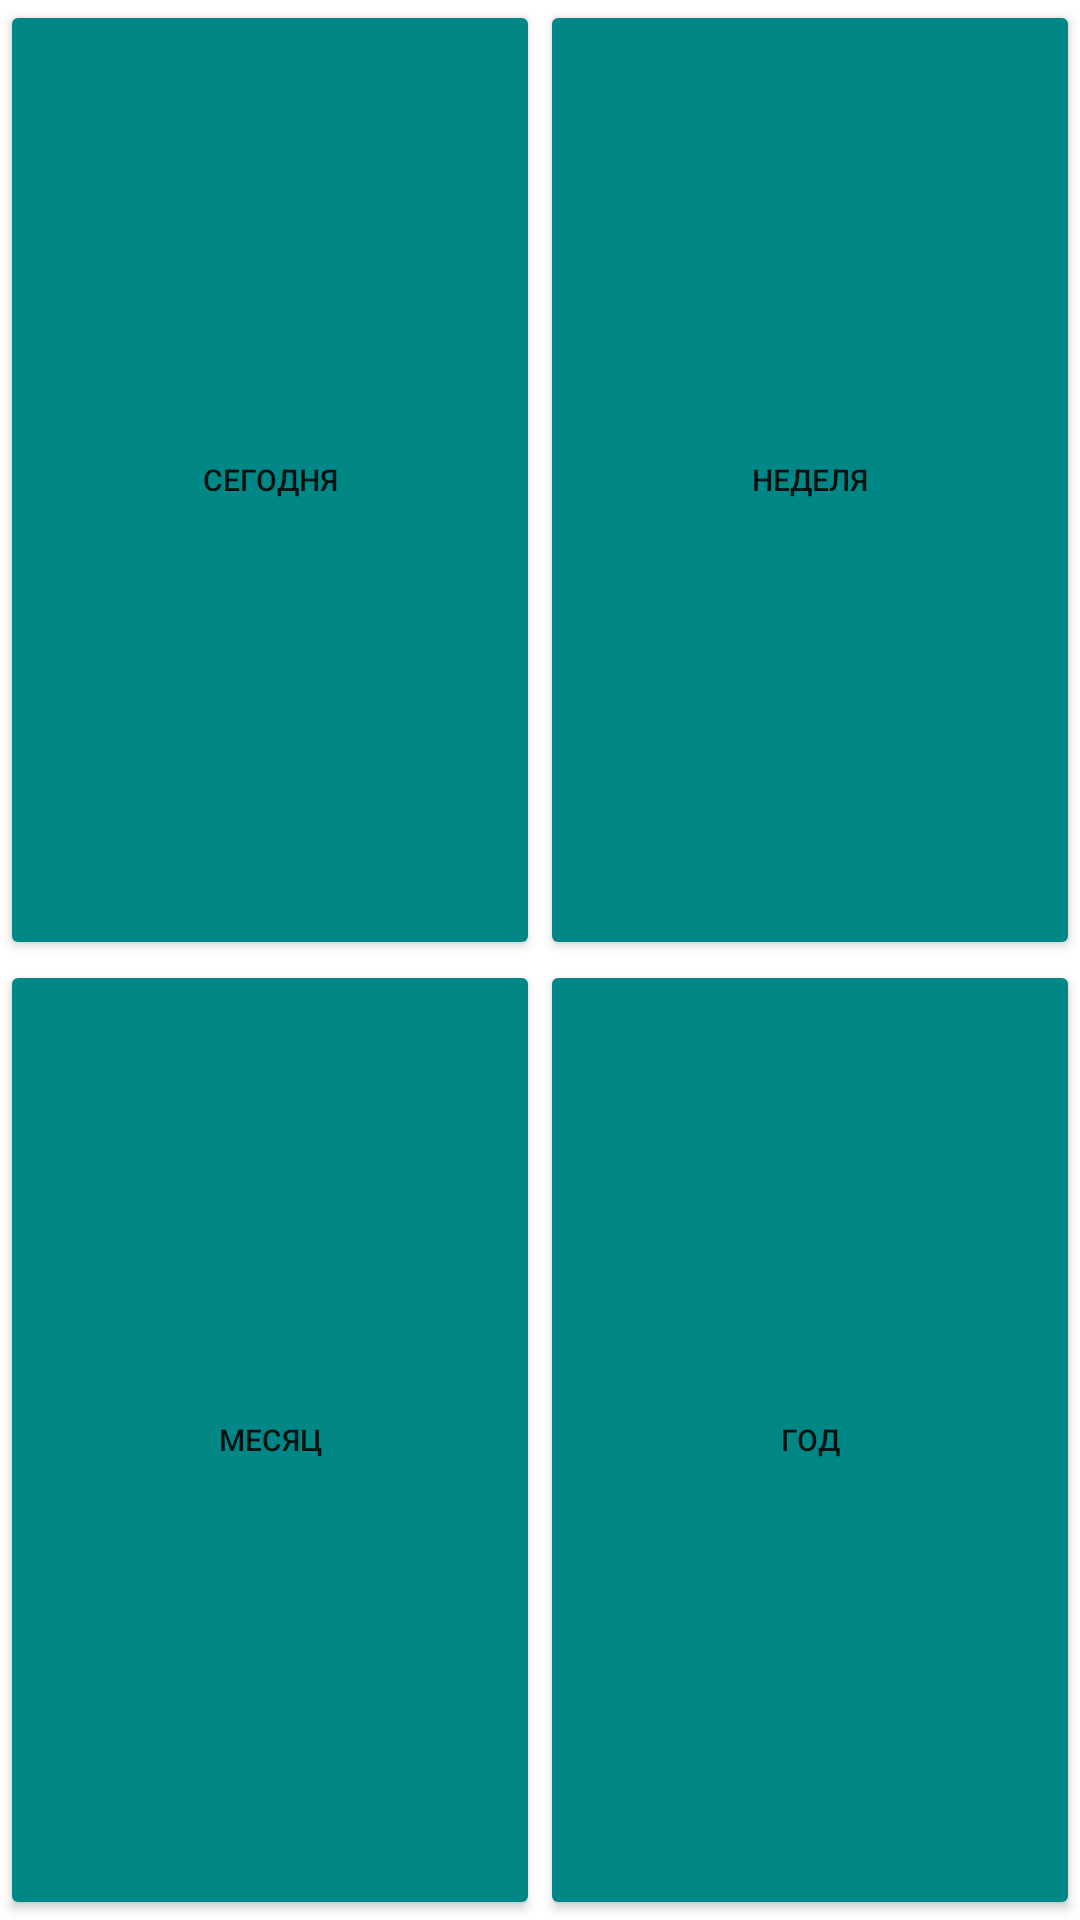

Android layout source for this screen:
<!-- AndroidManifest.xml: application theme Theme.MyFirstApp -->
<!-- res/layout/period_picker.xml -->
<?xml version="1.0" encoding="utf-8"?>
<androidx.constraintlayout.widget.ConstraintLayout xmlns:android="http://schemas.android.com/apk/res/android"
    xmlns:tools="http://schemas.android.com/tools"
    android:layout_width="match_parent"
    android:layout_height="match_parent"
    xmlns:app="http://schemas.android.com/apk/res-auto">

    <GridLayout
        android:layout_width="match_parent"
        android:layout_height="match_parent"
        android:rowCount="3"
        android:columnCount="2"
        >
        <Button
            android:id="@+id/button_today"
            android:layout_gravity="fill"
            android:layout_columnWeight="0.1"
            android:layout_rowWeight="0.1"
            android:layout_width="wrap_content"
            android:layout_height="wrap_content"
            android:backgroundTint="@color/teal_700"
            android:drawableTop="@drawable/down_arrow_white"
            android:text="@string/day"
            android:textSize="10sp" />

        <Button
            android:id="@+id/button_week"
            android:layout_gravity="fill"
            android:layout_columnWeight="0.1"
            android:layout_rowWeight="0.1"
            android:layout_width="wrap_content"
            android:layout_height="wrap_content"
            android:backgroundTint="@color/teal_700"
            android:drawableTop="@drawable/down_arrow_white"
            android:text="@string/week"
            android:textSize="10sp"
            />

        <Button
            android:id="@+id/button_month"
            android:layout_gravity="fill"
            android:layout_columnWeight="0.1"
            android:layout_rowWeight="0.1"
            android:layout_width="wrap_content"
            android:layout_height="wrap_content"
            android:backgroundTint="@color/teal_700"
            android:drawableTop="@drawable/down_arrow_white"
            android:text="@string/month"
            android:textSize="10sp"
            />
        <Button
            android:id="@+id/button_year"
            android:layout_gravity="fill"
            android:layout_columnWeight="0.1"
            android:layout_rowWeight="0.1"
            android:layout_width="wrap_content"
            android:layout_height="wrap_content"
            android:backgroundTint="@color/teal_700"
            android:drawableTop="@drawable/down_arrow_white"
            android:text="@string/year"
            android:textSize="10sp"
            />


    </GridLayout>













</androidx.constraintlayout.widget.ConstraintLayout>
<!-- resources referenced by this layout -->
<resources>
  <color name="teal_700">#FF018786</color>
  <string name="day">Сегодня</string>
  <string name="month">Месяц</string>
  <string name="week">Неделя</string>
  <string name="year">Год</string>
  <style name="Theme.MyFirstApp" parent="Theme.MaterialComponents.DayNight.DarkActionBar">
          
          <item name="colorPrimary">@color/purple_500</item>
          <item name="colorPrimaryVariant">@color/purple_700</item>
          <item name="colorOnPrimary">@color/white</item>
          
          <item name="colorSecondary">@color/teal_200</item>
          <item name="colorSecondaryVariant">@color/teal_700</item>
          <item name="colorOnSecondary">@color/black</item>
          <item name="windowActionBar">false</item>
          <item name="windowNoTitle">true</item>
          
          <item name="android:statusBarColor" tools:targetApi="l">?attr/colorPrimaryVariant</item>
          
          <item name="android:windowAnimationStyle">@style/DialogAnimation</item>
      </style>
  <color name="purple_500">#FF6200EE</color>
  <color name="purple_700">#FF3700B3</color>
  <color name="white">#FFFFFFFF</color>
  <color name="teal_200">#FF03DAC5</color>
  <color name="black">#FF000000</color>
</resources>
